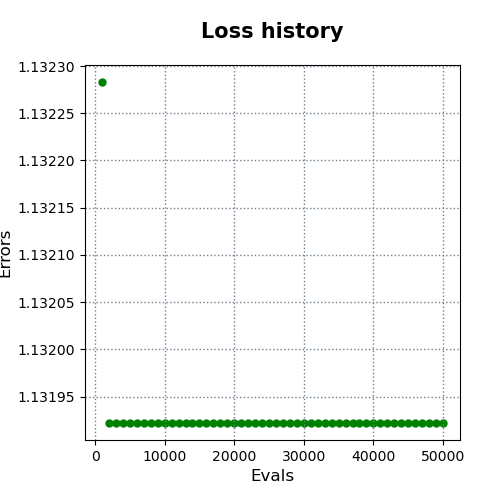

Values plotted in this chart, from the file beside it:
evals, errors
1000, 1.132
2000, 1.132
3000, 1.132
4000, 1.132
5000, 1.132
6000, 1.132
7000, 1.132
8000, 1.132
9000, 1.132
10000, 1.132
11000, 1.132
12000, 1.132
13000, 1.132
14000, 1.132
15000, 1.132
16000, 1.132
17000, 1.132
18000, 1.132
19000, 1.132
20000, 1.132
21000, 1.132
22000, 1.132
23000, 1.132
24000, 1.132
25000, 1.132
26000, 1.132
27000, 1.132
28000, 1.132
29000, 1.132
30000, 1.132
31000, 1.132
32000, 1.132
33000, 1.132
34000, 1.132
35000, 1.132
36000, 1.132
37000, 1.132
38000, 1.132
39000, 1.132
40000, 1.132
41000, 1.132
42000, 1.132
43000, 1.132
44000, 1.132
45000, 1.132
46000, 1.132
47000, 1.132
48000, 1.132
49000, 1.132
50000, 1.132
